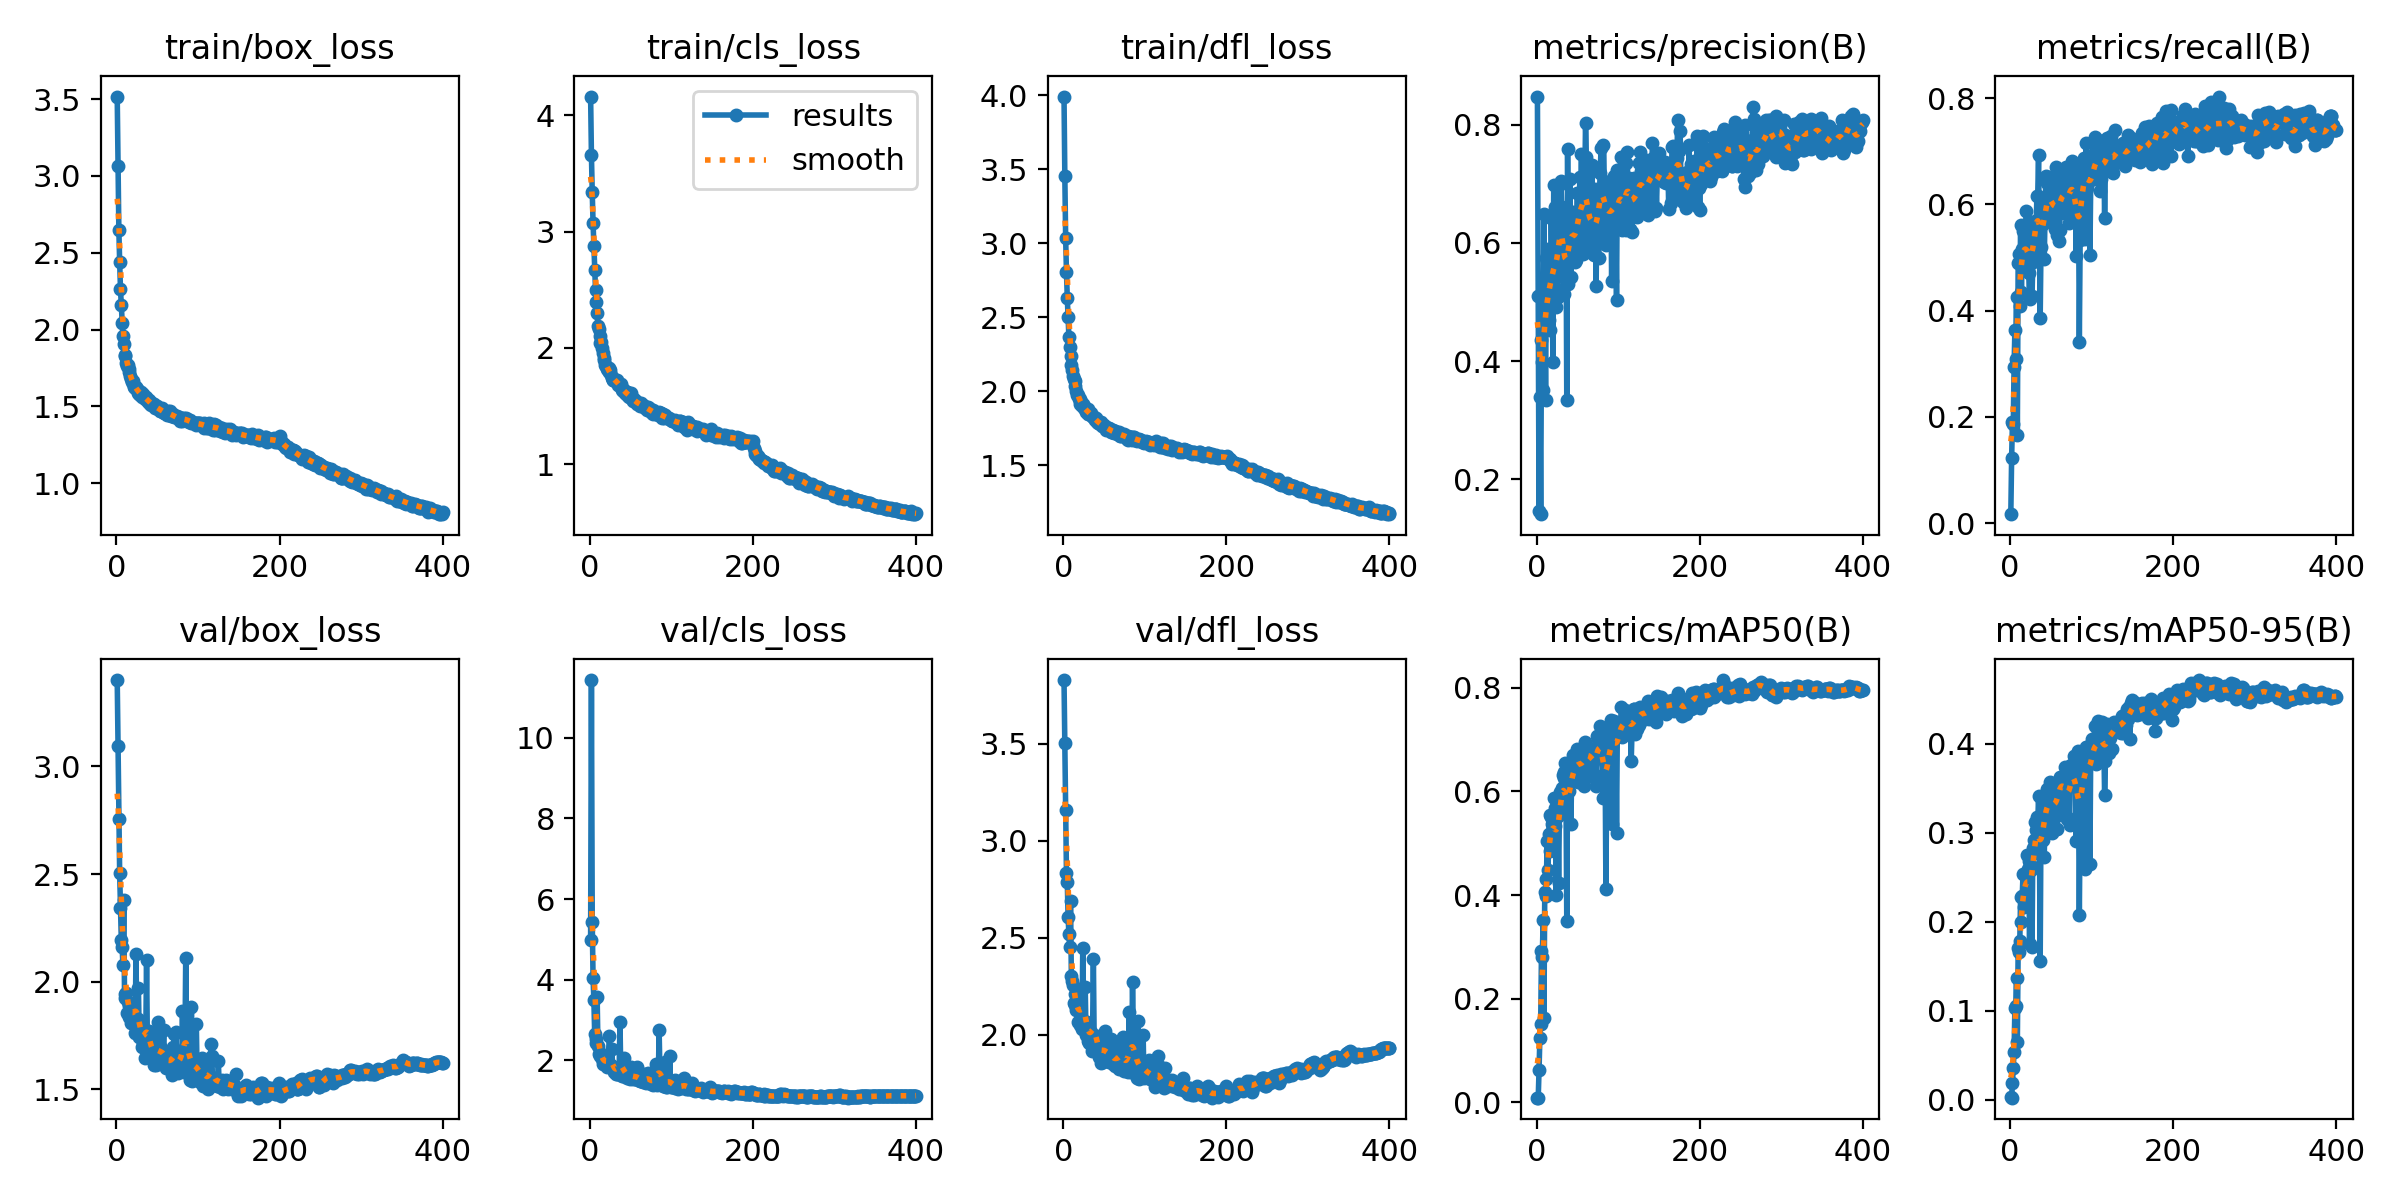

The file beside this chart, header and first rows:
epoch, train/box_loss, train/cls_loss, train/dfl_loss, metrics/precision(B), metrics/recall(B), metrics/mAP50(B), metrics/mAP50-95(B), val/box_loss, val/cls_loss, val/dfl_loss, lr/pg0, lr/pg1, lr/pg2
1, 3.517, 4.163, 3.993, 0.8474, 0.01702, 0.009552, 0.003042, 3.401, 4.972, 3.827, 0.01057, 0.009937, 0.009937
2, 3.062, 3.658, 3.454, 0.5103, 0.1232, 0.009296, 0.002496, 3.093, 11.43, 3.505, 0.009975, 0.009975, 0.009975
3, 2.651, 3.337, 3.037, 0.1473, 0.1896, 0.06276, 0.01861, 2.756, 5.421, 3.159, 0.00995, 0.00995, 0.00995
4, 2.441, 3.074, 2.804, 0.34, 0.1859, 0.1243, 0.03562, 2.504, 4.03, 2.833, 0.009926, 0.009926, 0.009926
5, 2.263, 2.875, 2.633, 0.1411, 0.2947, 0.1509, 0.05436, 2.344, 3.494, 2.788, 0.009901, 0.009901, 0.009901
6, 2.159, 2.673, 2.502, 0.4361, 0.3643, 0.2919, 0.1038, 2.196, 2.646, 2.607, 0.009876, 0.009876, 0.009876
7, 2.041, 2.499, 2.365, 0.3984, 0.3085, 0.2813, 0.1055, 2.163, 2.428, 2.517, 0.009851, 0.009851, 0.009851
8, 1.956, 2.398, 2.301, 0.3518, 0.425, 0.3511, 0.1368, 2.079, 2.52, 2.45, 0.009827, 0.009827, 0.009827
9, 1.908, 2.298, 2.239, 0.6492, 0.1668, 0.1629, 0.06482, 2.379, 3.566, 2.687, 0.009802, 0.009802, 0.009802
10, 1.838, 2.188, 2.176, 0.4807, 0.4904, 0.4066, 0.171, 1.923, 2.353, 2.301, 0.009777, 0.009777, 0.009777
11, 1.827, 2.159, 2.144, 0.3338, 0.5074, 0.3976, 0.166, 1.944, 2.155, 2.277, 0.009753, 0.009753, 0.009753
12, 1.786, 2.105, 2.105, 0.5735, 0.4097, 0.431, 0.1782, 1.95, 2.169, 2.256, 0.009728, 0.009728, 0.009728
13, 1.765, 2.046, 2.079, 0.4598, 0.5606, 0.5052, 0.2282, 1.855, 2.113, 2.165, 0.009703, 0.009703, 0.009703
14, 1.768, 2.05, 2.069, 0.5889, 0.4355, 0.4488, 0.2001, 1.906, 2.11, 2.21, 0.009678, 0.009678, 0.009678
15, 1.742, 1.998, 2.035, 0.4699, 0.5165, 0.5188, 0.2294, 1.886, 2.029, 2.154, 0.009654, 0.009654, 0.009654
16, 1.724, 1.96, 2.002, 0.5727, 0.5508, 0.5545, 0.2542, 1.835, 1.91, 2.126, 0.009629, 0.009629, 0.009629
17, 1.695, 1.909, 1.977, 0.4515, 0.559, 0.4852, 0.2169, 1.889, 2.026, 2.163, 0.009604, 0.009604, 0.009604
18, 1.682, 1.899, 1.971, 0.6421, 0.4788, 0.5512, 0.2528, 1.808, 1.897, 2.066, 0.009579, 0.009579, 0.009579
19, 1.661, 1.856, 1.944, 0.5216, 0.4834, 0.5372, 0.2524, 1.836, 2.015, 2.14, 0.009555, 0.009555, 0.009555
20, 1.665, 1.846, 1.945, 0.3974, 0.5876, 0.4954, 0.2213, 1.897, 2.008, 2.171, 0.00953, 0.00953, 0.00953
21, 1.629, 1.816, 1.915, 0.6972, 0.5011, 0.5875, 0.2758, 1.83, 1.839, 2.049, 0.009505, 0.009505, 0.009505
22, 1.633, 1.812, 1.924, 0.5543, 0.5426, 0.5675, 0.26, 1.833, 1.86, 2.092, 0.00948, 0.00948, 0.00948
23, 1.617, 1.789, 1.898, 0.6593, 0.4706, 0.5343, 0.2687, 1.762, 1.916, 2.027, 0.009456, 0.009456, 0.009456
24, 1.626, 1.83, 1.911, 0.4906, 0.4231, 0.4001, 0.1758, 2.128, 2.589, 2.445, 0.009431, 0.009431, 0.009431
25, 1.616, 1.808, 1.897, 0.5207, 0.5662, 0.5699, 0.2648, 1.792, 1.831, 2.062, 0.009406, 0.009406, 0.009406
26, 1.609, 1.765, 1.883, 0.5085, 0.5501, 0.5522, 0.2584, 1.827, 1.871, 2.058, 0.009381, 0.009381, 0.009381
27, 1.589, 1.742, 1.877, 0.5714, 0.4274, 0.4241, 0.1716, 1.969, 2.284, 2.243, 0.009357, 0.009357, 0.009357
28, 1.583, 1.728, 1.862, 0.6973, 0.4921, 0.5697, 0.2836, 1.742, 1.824, 1.997, 0.009332, 0.009332, 0.009332
29, 1.573, 1.725, 1.862, 0.6382, 0.5438, 0.5983, 0.2924, 1.766, 1.793, 2.063, 0.009307, 0.009307, 0.009307
30, 1.593, 1.735, 1.881, 0.703, 0.5052, 0.5972, 0.2779, 1.777, 1.704, 2.022, 0.009282, 0.009282, 0.009282
31, 1.58, 1.712, 1.845, 0.6331, 0.5689, 0.6066, 0.3127, 1.699, 1.744, 1.966, 0.009258, 0.009258, 0.009258
32, 1.56, 1.715, 1.844, 0.6323, 0.5565, 0.6328, 0.3041, 1.748, 1.656, 1.958, 0.009233, 0.009233, 0.009233
33, 1.581, 1.727, 1.852, 0.5414, 0.6167, 0.6367, 0.3178, 1.714, 1.652, 1.98, 0.009208, 0.009208, 0.009208
34, 1.564, 1.701, 1.854, 0.5118, 0.6171, 0.626, 0.3092, 1.731, 1.743, 2.013, 0.009183, 0.009183, 0.009183
35, 1.548, 1.68, 1.835, 0.5427, 0.6934, 0.6554, 0.3417, 1.647, 1.651, 1.914, 0.009158, 0.009158, 0.009158
36, 1.563, 1.691, 1.826, 0.6602, 0.5457, 0.6034, 0.3045, 1.734, 1.799, 1.998, 0.009134, 0.009134, 0.009134
37, 1.548, 1.675, 1.824, 0.3324, 0.3868, 0.3507, 0.156, 2.103, 2.948, 2.391, 0.009109, 0.009109, 0.009109
38, 1.542, 1.689, 1.823, 0.7581, 0.5212, 0.6406, 0.3151, 1.706, 1.681, 1.955, 0.009084, 0.009084, 0.009084
39, 1.529, 1.655, 1.804, 0.5292, 0.6077, 0.6194, 0.3179, 1.72, 1.611, 1.979, 0.009059, 0.009059, 0.009059
40, 1.545, 1.639, 1.816, 0.5886, 0.5707, 0.6005, 0.2927, 1.773, 1.814, 1.99, 0.009035, 0.009035, 0.009035
41, 1.513, 1.632, 1.797, 0.7076, 0.5638, 0.6545, 0.3322, 1.676, 1.612, 1.932, 0.00901, 0.00901, 0.00901
42, 1.525, 1.639, 1.792, 0.5406, 0.4976, 0.5375, 0.2737, 1.738, 2.065, 1.993, 0.008985, 0.008985, 0.008985
43, 1.511, 1.616, 1.785, 0.6278, 0.5851, 0.626, 0.3232, 1.676, 1.643, 1.935, 0.00896, 0.00896, 0.00896
44, 1.52, 1.607, 1.786, 0.6096, 0.6543, 0.6534, 0.3443, 1.659, 1.61, 1.884, 0.008936, 0.008936, 0.008936
45, 1.508, 1.617, 1.78, 0.6501, 0.6411, 0.6711, 0.3497, 1.675, 1.555, 1.911, 0.008911, 0.008911, 0.008911
46, 1.518, 1.619, 1.793, 0.6123, 0.5966, 0.6455, 0.3501, 1.613, 1.6, 1.855, 0.008886, 0.008886, 0.008886
47, 1.487, 1.588, 1.762, 0.5663, 0.5743, 0.6231, 0.3123, 1.717, 1.637, 1.961, 0.008861, 0.008861, 0.008861
48, 1.494, 1.579, 1.768, 0.5695, 0.618, 0.6259, 0.3119, 1.721, 1.645, 1.973, 0.008837, 0.008837, 0.008837
49, 1.501, 1.583, 1.762, 0.6194, 0.6528, 0.6816, 0.3574, 1.614, 1.528, 1.862, 0.008812, 0.008812, 0.008812
50, 1.502, 1.609, 1.771, 0.6832, 0.6092, 0.6759, 0.3378, 1.664, 1.568, 1.901, 0.008787, 0.008787, 0.008787
51, 1.481, 1.581, 1.756, 0.6069, 0.6076, 0.6179, 0.3011, 1.813, 1.827, 2.019, 0.008762, 0.008762, 0.008762
52, 1.491, 1.563, 1.759, 0.6232, 0.6154, 0.6566, 0.3357, 1.647, 1.555, 1.887, 0.008738, 0.008738, 0.008738
53, 1.471, 1.539, 1.738, 0.7094, 0.5704, 0.6729, 0.3469, 1.621, 1.535, 1.876, 0.008713, 0.008713, 0.008713
54, 1.483, 1.564, 1.752, 0.6384, 0.5783, 0.6482, 0.3364, 1.683, 1.615, 1.923, 0.008688, 0.008688, 0.008688
55, 1.47, 1.54, 1.75, 0.748, 0.556, 0.6362, 0.3185, 1.692, 1.589, 1.907, 0.008663, 0.008663, 0.008663
56, 1.487, 1.546, 1.75, 0.5928, 0.6714, 0.6747, 0.3446, 1.627, 1.533, 1.859, 0.008639, 0.008639, 0.008639
57, 1.464, 1.546, 1.745, 0.5797, 0.6239, 0.657, 0.3333, 1.679, 1.553, 1.912, 0.008614, 0.008614, 0.008614
58, 1.458, 1.516, 1.73, 0.6758, 0.5439, 0.6102, 0.3056, 1.775, 1.833, 1.978, 0.008589, 0.008589, 0.008589
59, 1.456, 1.523, 1.724, 0.6858, 0.6456, 0.6954, 0.3563, 1.634, 1.514, 1.871, 0.008564, 0.008564, 0.008564
60, 1.454, 1.523, 1.726, 0.8012, 0.5332, 0.6739, 0.3476, 1.635, 1.538, 1.897, 0.00854, 0.00854, 0.00854
... 340 more rows
